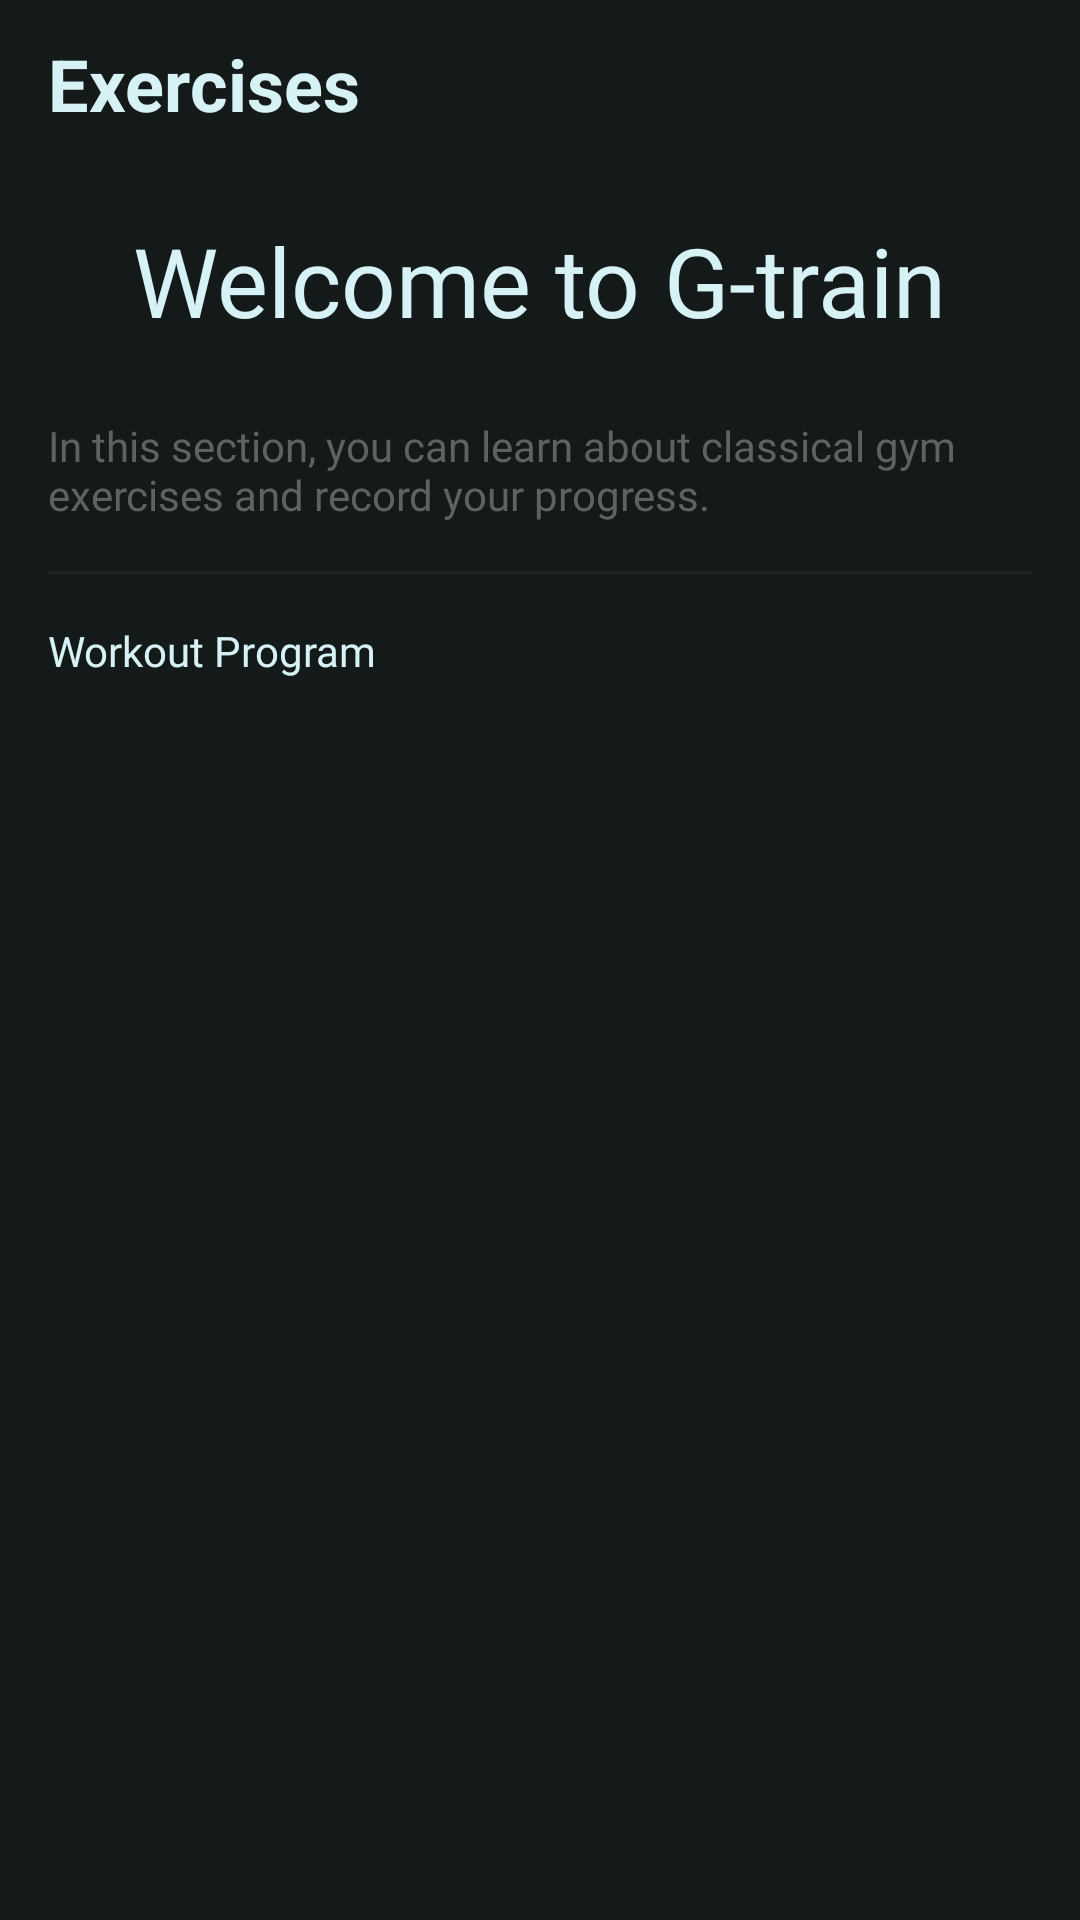

Write the Android layout XML for this screen, with the resource values it uses.
<!-- AndroidManifest.xml: application theme Theme.Gtrain -->
<!-- res/layout/fragment_muscle_group_list.xml -->
<?xml version="1.0" encoding="utf-8"?>
<androidx.constraintlayout.widget.ConstraintLayout
    xmlns:android="http://schemas.android.com/apk/res/android"
    xmlns:app="http://schemas.android.com/apk/res-auto"
    xmlns:tools="http://schemas.android.com/tools"
    android:layout_width="match_parent"
    android:layout_height="match_parent"
    tools:context=".fragments.muscleGroupList.MuscleGroupListFragment">

    <include
        android:id="@+id/toolbar"
        layout="@layout/layout_toolbar"
        app:layout_constraintTop_toTopOf="parent"/>

    <View
        android:id="@+id/toolbarDivider"
        android:layout_width="match_parent"
        android:layout_height="1dp"
        android:background="@color/divider_color"
        android:visibility="gone"
        app:layout_constraintTop_toBottomOf="@+id/toolbar"/>

    <androidx.core.widget.NestedScrollView
        android:id="@+id/scrollView"
        android:layout_width="0dp"
        android:layout_height="0dp"
        app:layout_constraintBottom_toBottomOf="parent"
        app:layout_constraintLeft_toLeftOf="parent"
        app:layout_constraintRight_toRightOf="parent"
        app:layout_constraintTop_toBottomOf="@+id/toolbar">

        <LinearLayout
            android:layout_width="match_parent"
            android:layout_height="match_parent"
            android:orientation="vertical">

            <androidx.appcompat.widget.AppCompatTextView
                android:id="@+id/tvWelcomeMessage"
                android:layout_width="wrap_content"
                android:layout_height="wrap_content"
                android:layout_gravity="center"
                android:layout_margin="@dimen/medium_padding"
                android:fontFamily="@font/main_title_font_2"
                android:text="Welcome to G-train"
                android:textColor="@color/light_blue"
                android:textSize="32sp"/>

            <TextView
                android:id="@+id/tvDescription"
                android:layout_width="match_parent"
                android:layout_height="wrap_content"
                android:layout_marginHorizontal="@dimen/medium_padding"
                android:layout_marginTop="@dimen/small_padding"
                android:fontFamily="@font/sf_pro_rounded_regular"
                android:text="In this section, you can learn about classical gym exercises and record your progress."
                android:textColor="@color/light_grey"/>

            <View
                android:layout_width="match_parent"
                android:layout_height="1dp"
                android:layout_marginHorizontal="@dimen/medium_padding"
                android:layout_marginTop="@dimen/medium_padding"
                android:background="@color/divider_color"/>

            <TextView
                android:id="@+id/tvWorkoutProgram"
                android:layout_width="wrap_content"
                android:layout_height="wrap_content"
                android:layout_marginLeft="@dimen/medium_padding"
                android:layout_marginTop="@dimen/medium_padding"
                android:fontFamily="@font/sf_pro_rounded_regular"
                android:text="Workout Program"
                android:textColor="@color/light_blue"/>

            <androidx.recyclerview.widget.RecyclerView
                android:id="@+id/rvMuscleGroupList"
                android:layout_width="match_parent"
                android:layout_height="wrap_content"
                android:clipToPadding="false"
                android:overScrollMode="never"
                android:paddingBottom="@dimen/medium_padding"/>

        </LinearLayout>
    </androidx.core.widget.NestedScrollView>
</androidx.constraintlayout.widget.ConstraintLayout>
<!-- res/layout/layout_toolbar.xml (included above) -->
<?xml version="1.0" encoding="utf-8"?>
<androidx.appcompat.widget.Toolbar xmlns:android="http://schemas.android.com/apk/res/android"
    android:layout_width="match_parent"
    android:layout_height="wrap_content"
    xmlns:app="http://schemas.android.com/apk/res-auto"
    android:id="@+id/listFragmentTb"
    android:background="@color/black">
    <androidx.constraintlayout.widget.ConstraintLayout
        android:layout_width="wrap_content"
        android:layout_height="wrap_content">
    <TextView
        android:id="@+id/tvTitle"
        android:layout_width="wrap_content"
        android:layout_height="wrap_content"
        android:text="@string/exercises"
        android:textColor="@color/light_blue"
        android:textStyle="bold"
        android:textSize="24sp"
        app:layout_constraintTop_toTopOf="parent"
        app:layout_constraintLeft_toLeftOf="parent"
        />

    </androidx.constraintlayout.widget.ConstraintLayout>

</androidx.appcompat.widget.Toolbar>
<!-- resources referenced by this layout -->
<resources>
  <color name="black">#141919</color>
  <color name="divider_color">#1d2223</color>
  <color name="light_blue">#d7f2f4</color>
  <color name="light_grey">#5d6363</color>
  <dimen name="medium_padding">16dp</dimen>
  <dimen name="small_padding">8dp</dimen>
  <string name="exercises">Exercises</string>
  <style name="Theme.Gtrain" parent="Theme.MaterialComponents.DayNight.NoActionBar">
          
          <item name="colorPrimary">@color/light_blue</item>
          <item name="colorPrimaryVariant">@color/purple_700</item>
          <item name="colorOnPrimary">@color/white</item>
          
          <item name="colorSecondary">@color/teal_200</item>
          <item name="colorSecondaryVariant">@color/teal_700</item>
          <item name="colorOnSecondary">@color/black</item>
          
          <item name="android:statusBarColor">@color/black</item>
          <item name="android:navigationBarColor">@color/black</item>
          <item name="android:windowBackground">@color/black</item>
          
      </style>
  <color name="purple_700">#FF3700B3</color>
  <color name="white">#FFFFFFFF</color>
  <color name="teal_200">#FF03DAC5</color>
  <color name="teal_700">#FF018786</color>
</resources>
